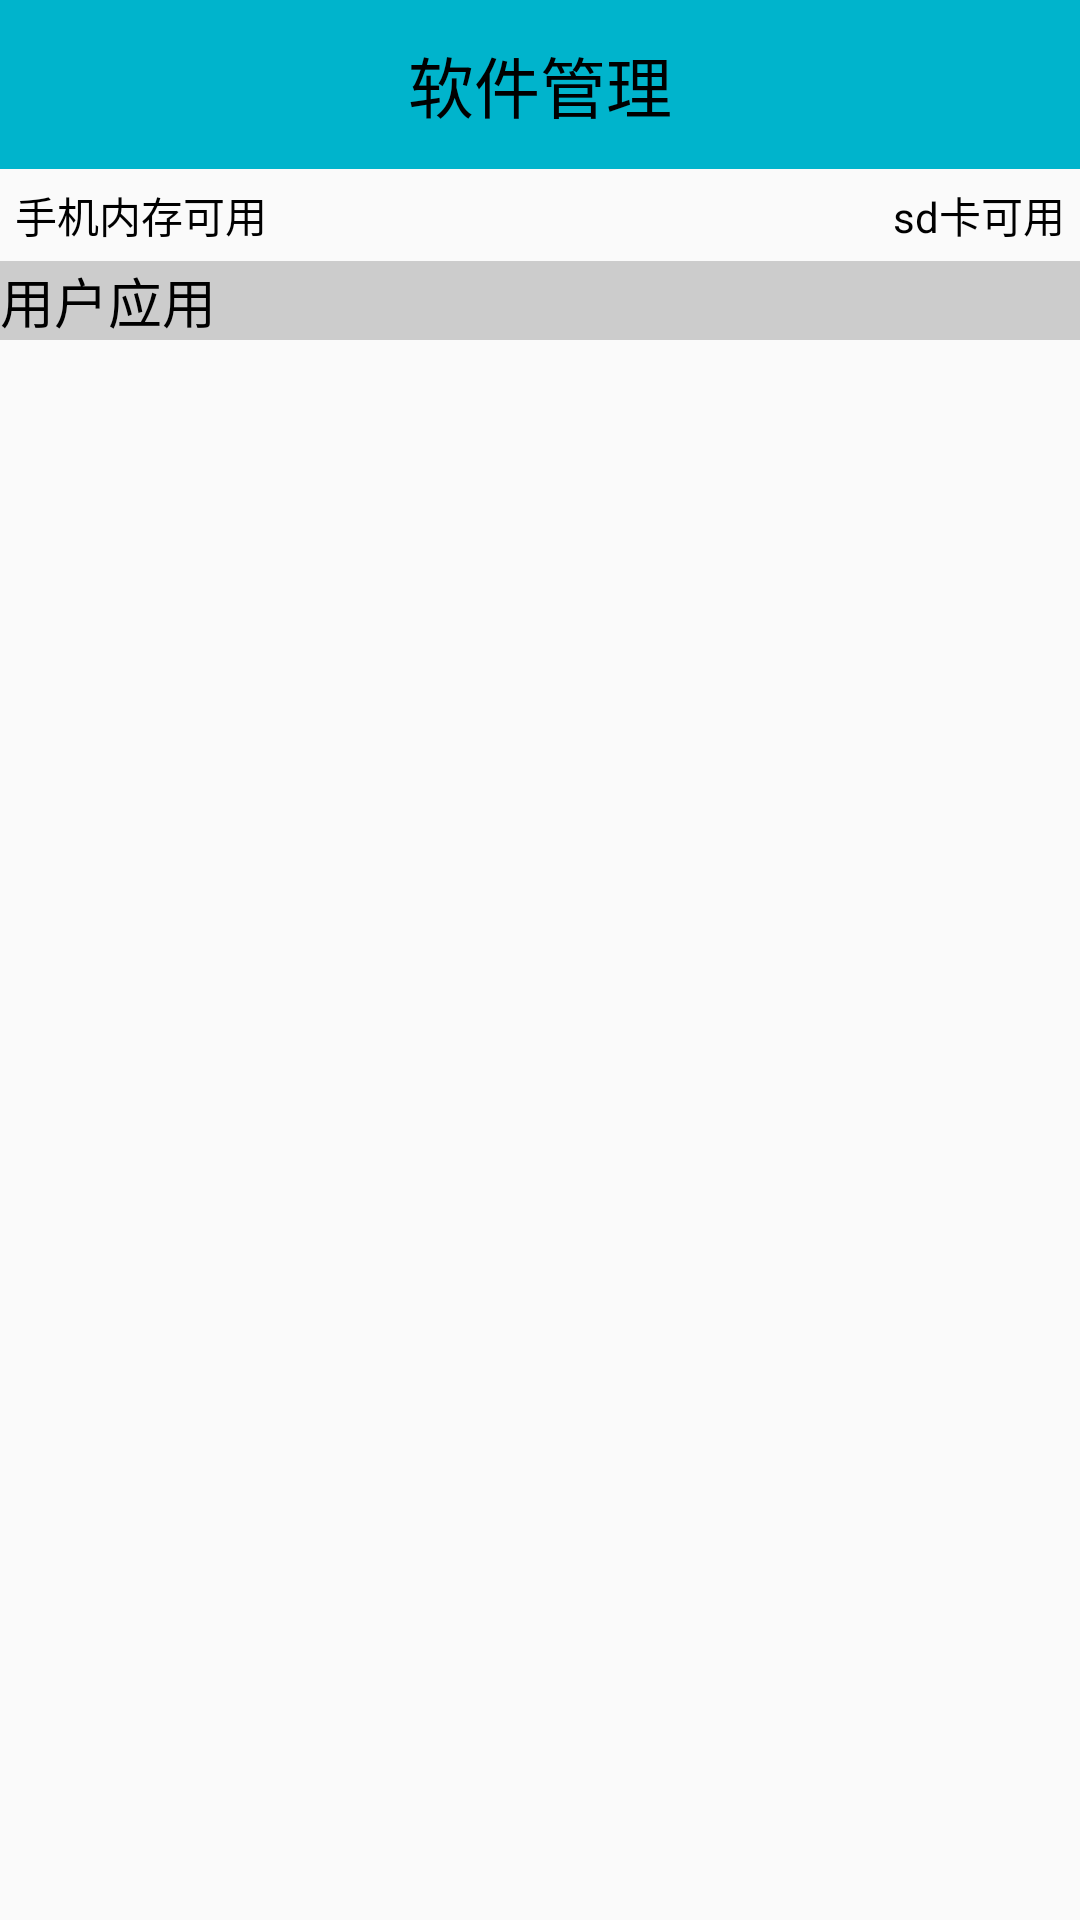

Reconstruct the res/layout file that produces this screen, plus the resources it refers to.
<!-- AndroidManifest.xml: application theme AppTheme -->
<!-- res/layout/activity_app_manager.xml -->
<?xml version="1.0" encoding="utf-8"?>
<LinearLayout xmlns:android="http://schemas.android.com/apk/res/android"
    android:layout_width="match_parent"
    android:layout_height="match_parent"
    android:orientation="vertical">

    <TextView
        style="@style/TitleStyle"
        android:text="软件管理" />

    <RelativeLayout
        android:layout_width="match_parent"
        android:layout_height="wrap_content"
        android:padding="5dp">

        <TextView
            android:id="@+id/tv_memory"
            android:layout_width="wrap_content"
            android:layout_height="wrap_content"
            android:layout_alignParentLeft="true"
            android:text="手机内存可用"
            android:textColor="#000" />

        <TextView
            android:id="@+id/tv_sd_memory"
            android:layout_width="wrap_content"
            android:layout_height="wrap_content"
            android:layout_alignParentRight="true"
            android:text="sd卡可用"
            android:textColor="#000" />

    </RelativeLayout>

    <FrameLayout
        android:layout_width="match_parent"
        android:layout_height="wrap_content">

        <ListView
            android:id="@+id/lv_app"
            android:layout_width="match_parent"
            android:layout_height="wrap_content"></ListView>

        <TextView
            android:id="@+id/tv_des"
            android:layout_width="match_parent"
            android:layout_height="wrap_content"
            android:background="#ccc"
            android:text="用户应用"
            android:textColor="#000"
            android:textSize="18sp" />

    </FrameLayout>


</LinearLayout>
<!-- resources referenced by this layout -->
<resources>
  <style name="TitleStyle">
          
          <item name="android:layout_width">match_parent</item>
          <item name="android:layout_height">wrap_content</item>
          <item name="android:background">#00b4cc</item>
          <item name="android:gravity">center</item>
          <item name="android:padding">12dp</item>
          <item name="android:textColor">#000</item>
          <item name="android:textSize">22sp</item>
  
      </style>
  <style name="AppTheme" parent="Theme.AppCompat.Light.DarkActionBar">
          
          <item name="colorPrimary">@color/colorPrimary</item>
          <item name="colorPrimaryDark">@color/colorPrimaryDark</item>
          <item name="colorAccent">@color/colorAccent</item>
      </style>
  <!-- not gathered from this repository: default colours our renderer supplied (Android Studio template values) -->
  <color name="colorPrimary">#FF6200EE</color>
  <color name="colorPrimaryDark">#FF3700B3</color>
  <color name="colorAccent">#FF03DAC5</color>
</resources>
